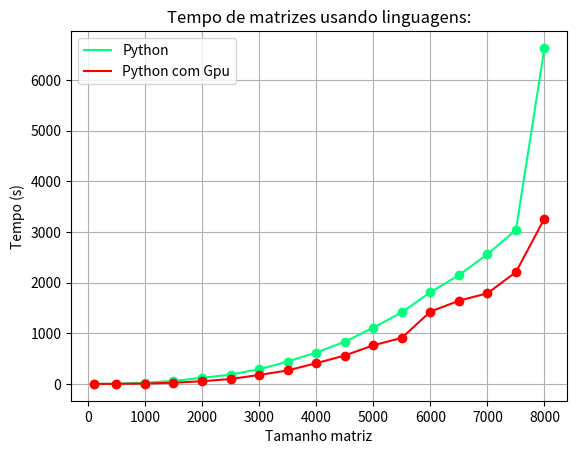

Write Python code to recreate this figure.
import numpy as np
import matplotlib.pyplot as plt

# Tamanho da Matrizes Verificadas
data_tammat    = [100,500,1000,1500,2000,2500,3000,3500,4000,4500,5000,5500,6000,6500,7000,7500,8000]

# Tempos de cada matriz
#data_lingC      = [0,0,0,0,0,0,0,0,0,0,0,0,0,0,0,0,0]
#data_lingC_GPU  = [0,0,0,0,0,0,0,0,0,0,0,0,0,0,0,0,0]
data_lingPy     = [0.1274585723876953,4.881241321563721,23.764952182769775,59.09815955162048,120.97146511077881,182.7194447517395,288.8846502304077,441.4162542819977,619.8696622848511,831.1901185512543,1111.0693798065186,1411.9509959220886,1809.770141839981,2146.555803537369,2559.5322494506836,3040.410006046295,6632.7703993320465]
data_lingPy_GPU = [0.02337193489074707,1.186615228652954,7.5387067794799805,23.897207736968994,52.77848839759827,97.07695484161377,176.87205576896667,266.1067771911621,408.5240857601166,560.6376740932465,761.988275051117,908.8802387714386,1426.7386012077332,1642.3178284168243,1789.086995601654,2208.0520560741425,3265.033314943314]


# Gerar a linha da matriz em ordem
x = 10*np.array(range(len(data_tammat)))

# Linha para gerar o grafico
#plt.plot(data_tammat, data_lingC, color='blue')   
#plt.plot(data_tammat, data_lingC_GPU, color='aqua') 
plt.plot(data_tammat, data_lingPy, color='springgreen')   
plt.plot(data_tammat, data_lingPy_GPU, color='red') 

# Plotando as bolinha nos pontos
#plt.plot(data_tammat, data_lingC, 'go', color='blue')  
#plt.plot(data_tammat, data_lingC_GPU, 'go', color='aqua') 
plt.plot(data_tammat, data_lingPy, 'go', color='springgreen')   
plt.plot(data_tammat, data_lingPy_GPU, 'go', color='red') 

# Titulo e legenda 
plt.title("Tempo de matrizes usando linguagens:")
plt.grid(True)
plt.xlabel("Tamanho matriz")
plt.ylabel("Tempo (s)")
#plt.legend(['C', 'C com Gpu', 'Python', 'Python com Gpu'], loc=2)
plt.legend(['Python', 'Python com Gpu'], loc=2)
plt.show()

# Salvando as figura
plt.savefig('matriz-nodal.png')
plt.close()


i = 0
valormedido = 0
TotalCPU = 0
TotalGPU = 0
for nota in data_lingPy:
    valor = ((nota - data_lingPy_GPU[i]) / data_lingPy_GPU[i]) * 100
    valormedido = valor + valormedido
    #print(valor)
    print('Valor e percentual de ganho: ', nota - data_lingPy_GPU[i], ',      ' , str(valor) + ' %')    
    TotalCPU = TotalCPU + nota
    TotalGPU = TotalGPU + data_lingPy_GPU[i]
    i += 1


print(' ')   

print('Media CPU', TotalCPU/i)   
print('Media GPU', TotalGPU/i)   
print('Dif. Media', (TotalCPU/i) - (TotalGPU/i))

'''
valor = (((TotalCPU/i) - (TotalGPU/i)) / (TotalGPU/i)) * 100
print(str(valor) + ' %')
print(valormedido/18)
'''
